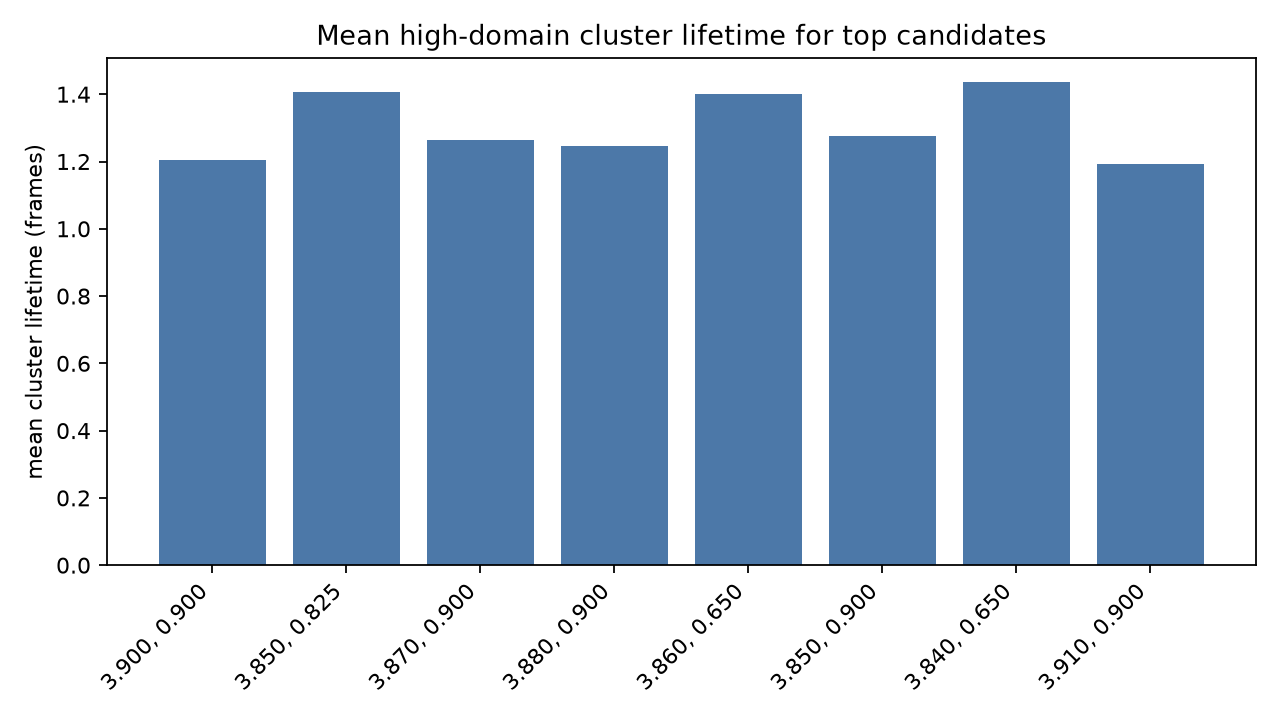

Data behind this chart, as committed beside it:
r, epsilon, mean_cluster_lifetime, max_cluster_lifetime, cluster_count_frames, motif_simpson, motif_entropy, motif_count, lag0_similarity, lag1_similarity, lag5_similarity, lag10_similarity, lag20_similarity, mean_wall_velocity, mean_wall_count, structure_score_renormalized
3.9, 0.9, 1.204, 22.0, 14.84, 0.2033, 3.767, 64, 1.0, 0.5064, 0.5361, 0.7137, 0.6735, 4.766, 29.68, 0.05442
3.85, 0.825, 1.408, 65.0, 10.27, 0.219, 3.273, 58, 1.0, 0.5114, 0.5392, 0.7395, 0.7242, 4.309, 20.54, 0.05436
3.87, 0.9, 1.263, 78.0, 13.54, 0.1958, 3.702, 64, 1.0, 0.4903, 0.5102, 0.7398, 0.7276, 4.632, 27.08, 0.05419
3.88, 0.9, 1.247, 28.0, 14.67, 0.1933, 3.764, 64, 1.0, 0.5023, 0.5242, 0.7408, 0.7021, 4.43, 29.35, 0.05406
3.86, 0.65, 1.401, 59.0, 12.02, 0.1816, 3.495, 57, 1.0, 0.5168, 0.5438, 0.7443, 0.7316, 3.617, 24.04, 0.05356
3.85, 0.9, 1.275, 82.0, 12.53, 0.2105, 3.595, 64, 1.0, 0.4932, 0.5104, 0.758, 0.725, 4.723, 25.05, 0.05327
3.84, 0.65, 1.436, 33.0, 11.13, 0.2041, 3.397, 56, 1.0, 0.5211, 0.5433, 0.7445, 0.7231, 4.027, 22.27, 0.05315
3.91, 0.9, 1.192, 20.0, 14.94, 0.2043, 3.768, 64, 1.0, 0.508, 0.5388, 0.7093, 0.6644, 5.01, 29.88, 0.05299
